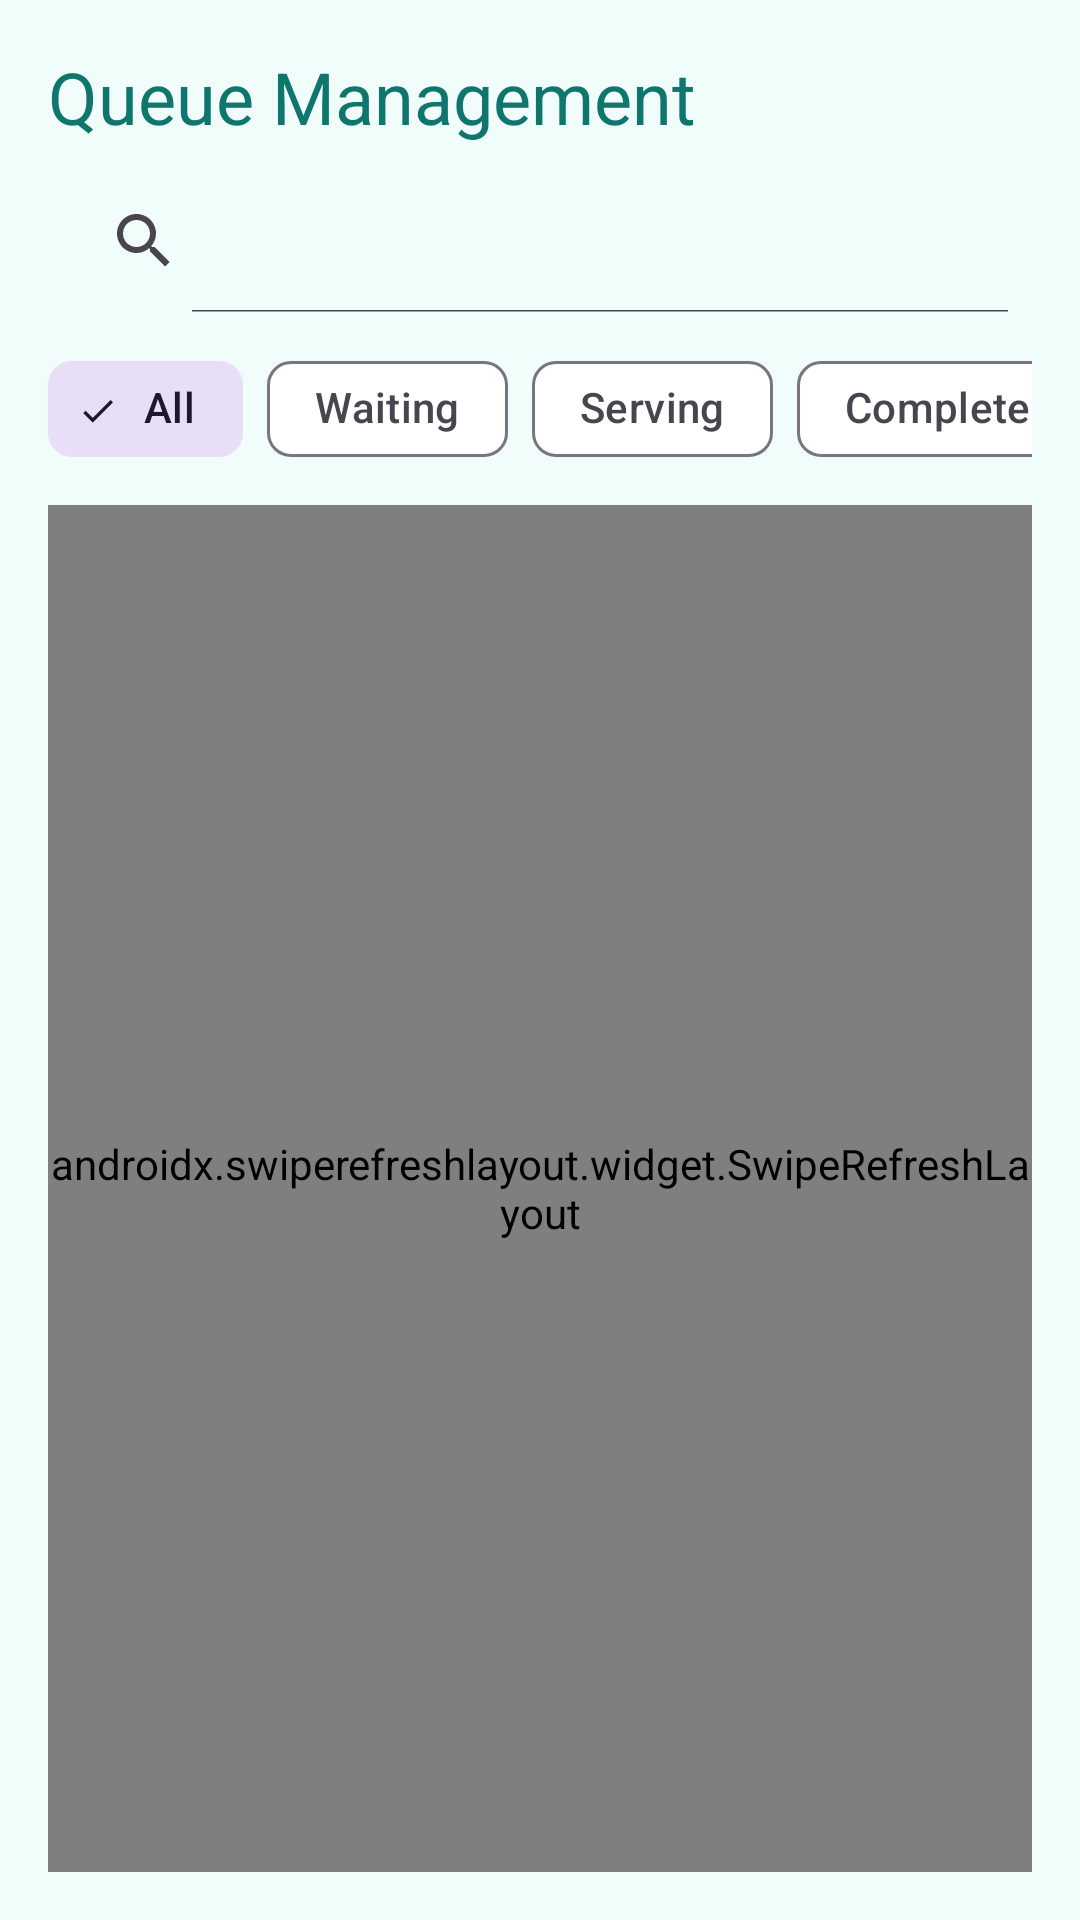

Android layout source for this screen:
<!-- AndroidManifest.xml: application theme Theme.QueueApp -->
<!-- res/layout/fragment_staff_queue.xml -->
<?xml version="1.0" encoding="utf-8"?>
<androidx.constraintlayout.widget.ConstraintLayout xmlns:android="http://schemas.android.com/apk/res/android"
    xmlns:app="http://schemas.android.com/apk/res-auto"
    android:layout_width="match_parent"
    android:layout_height="match_parent"
    android:background="@color/staff_surface"
    android:padding="16dp">

    <TextView
        android:id="@+id/tvQueueTitle"
        android:layout_width="0dp"
        android:layout_height="wrap_content"
        android:text="@string/queue_management"
        android:textAppearance="@style/TextAppearance.QueueApp.Headline"
        android:textColor="@color/staff_primary"
        app:layout_constraintEnd_toEndOf="parent"
        app:layout_constraintStart_toStartOf="parent"
        app:layout_constraintTop_toTopOf="parent" />

    <androidx.appcompat.widget.SearchView
        android:id="@+id/searchView"
        android:layout_width="0dp"
        android:layout_height="wrap_content"
        android:layout_marginTop="8dp"
        android:background="@drawable/bg_search_bar"
        android:queryHint="Search queue or customer..."
        app:iconifiedByDefault="false"
        app:layout_constraintEnd_toEndOf="parent"
        app:layout_constraintStart_toStartOf="parent"
        app:layout_constraintTop_toBottomOf="@id/tvQueueTitle" />

    <HorizontalScrollView
        android:id="@+id/chipScroll"
        android:layout_width="0dp"
        android:layout_height="wrap_content"
        android:layout_marginTop="8dp"
        android:scrollbars="none"
        app:layout_constraintEnd_toEndOf="parent"
        app:layout_constraintStart_toStartOf="parent"
        app:layout_constraintTop_toBottomOf="@id/searchView">

        <com.google.android.material.chip.ChipGroup
            android:id="@+id/chipGroupFilter"
            android:layout_width="wrap_content"
            android:layout_height="wrap_content"
            app:singleSelection="true">

            <com.google.android.material.chip.Chip
                android:id="@+id/chipAll"
                style="@style/Widget.Material3.Chip.Filter"
                android:layout_width="wrap_content"
                android:layout_height="wrap_content"
                android:checked="true"
                android:text="All" />

            <com.google.android.material.chip.Chip
                android:id="@+id/chipWaiting"
                style="@style/Widget.Material3.Chip.Filter"
                android:layout_width="wrap_content"
                android:layout_height="wrap_content"
                android:text="@string/status_waiting" />

            <com.google.android.material.chip.Chip
                android:id="@+id/chipServing"
                style="@style/Widget.Material3.Chip.Filter"
                android:layout_width="wrap_content"
                android:layout_height="wrap_content"
                android:text="@string/status_serving" />

            <com.google.android.material.chip.Chip
                android:id="@+id/chipCompleted"
                style="@style/Widget.Material3.Chip.Filter"
                android:layout_width="wrap_content"
                android:layout_height="wrap_content"
                android:text="@string/status_completed" />

            <com.google.android.material.chip.Chip
                android:id="@+id/chipCancelled"
                style="@style/Widget.Material3.Chip.Filter"
                android:layout_width="wrap_content"
                android:layout_height="wrap_content"
                android:text="@string/status_cancelled" />
        </com.google.android.material.chip.ChipGroup>
    </HorizontalScrollView>

    <androidx.swiperefreshlayout.widget.SwipeRefreshLayout
        android:id="@+id/swipeRefresh"
        android:layout_width="0dp"
        android:layout_height="0dp"
        android:layout_marginTop="8dp"
        app:layout_constraintBottom_toBottomOf="parent"
        app:layout_constraintEnd_toEndOf="parent"
        app:layout_constraintStart_toStartOf="parent"
        app:layout_constraintTop_toBottomOf="@id/chipScroll">

        <FrameLayout
            android:layout_width="match_parent"
            android:layout_height="match_parent">

            <androidx.recyclerview.widget.RecyclerView
                android:id="@+id/rvQueueList"
                android:layout_width="match_parent"
                android:layout_height="match_parent" />

            <ProgressBar
                android:id="@+id/progressBar"
                android:layout_width="48dp"
                android:layout_height="48dp"
                android:layout_gravity="center"
                android:visibility="gone" />

            <TextView
                android:id="@+id/tvEmptyState"
                android:layout_width="wrap_content"
                android:layout_height="wrap_content"
                android:layout_gravity="center"
                android:text="No queues found"
                android:textColor="@color/text_secondary"
                android:textSize="16sp"
                android:visibility="gone" />
        </FrameLayout>
    </androidx.swiperefreshlayout.widget.SwipeRefreshLayout>
</androidx.constraintlayout.widget.ConstraintLayout>
<!-- resources referenced by this layout -->
<resources>
  <color name="staff_primary">#0F766E</color>
  <color name="staff_surface">#F0FDFA</color>
  <color name="text_secondary">#6B7280</color>
  <string name="queue_management">Queue Management</string>
  <string name="status_cancelled">Cancelled</string>
  <string name="status_completed">Completed</string>
  <string name="status_serving">Serving</string>
  <string name="status_waiting">Waiting</string>
  <style name="TextAppearance.QueueApp.Headline" parent="TextAppearance.Material3.HeadlineSmall">
          <item name="android:textColor">@color/text_primary</item>
          <item name="android:fontFamily">sans-serif-medium</item>
      </style>
  <style name="Theme.QueueApp" parent="Base.Theme.QueueApp" />
  <color name="text_primary">#1A1A1A</color>
  <style name="Base.Theme.QueueApp" parent="Theme.Material3.DayNight.NoActionBar">
          <item name="colorPrimary">@color/primary</item>
          <item name="colorPrimaryDark">@color/primary_dark</item>
          <item name="colorSecondary">@color/secondary</item>
          <item name="colorOnPrimary">@color/white</item>
          <item name="colorOnSecondary">@color/text_primary</item>
          <item name="android:colorBackground">@color/background</item>
          <item name="colorSurface">@color/surface</item>
          <item name="colorOnSurface">@color/text_primary</item>
          <item name="android:statusBarColor">@android:color/transparent</item>
          <item name="android:navigationBarColor">@android:color/transparent</item>
          <item name="android:windowLightStatusBar" tools:targetApi="m">true</item>
          <item name="android:windowLightNavigationBar" tools:targetApi="o_mr1">true</item>
          <item name="materialButtonStyle">@style/Widget.QueueApp.Button</item>
          <item name="textInputStyle">@style/Widget.QueueApp.TextInputLayout</item>
          <item name="materialSwitchStyle">@style/Widget.QueueApp.Switch</item>
      </style>
  <color name="primary">#FF6B00</color>
  <color name="primary_dark">#E55F00</color>
  <color name="secondary">#FF8F33</color>
  <color name="white">#FFFFFFFF</color>
  <color name="background">#F5F5F5</color>
  <color name="surface">#FFFFFF</color>
  <style name="Widget.QueueApp.Button" parent="Widget.Material3.Button">
          <item name="cornerRadius">16dp</item>
          <item name="android:textAllCaps">false</item>
          <item name="android:paddingTop">14dp</item>
          <item name="android:paddingBottom">14dp</item>
          <item name="android:fontFamily">sans-serif-medium</item>
      </style>
  <style name="Widget.QueueApp.TextInputLayout" parent="Widget.Material3.TextInputLayout.OutlinedBox">
          <item name="boxCornerRadiusTopStart">14dp</item>
          <item name="boxCornerRadiusTopEnd">14dp</item>
          <item name="boxCornerRadiusBottomStart">14dp</item>
          <item name="boxCornerRadiusBottomEnd">14dp</item>
      </style>
  <style name="Widget.QueueApp.Switch" parent="Widget.Material3.CompoundButton.MaterialSwitch">
          <item name="thumbTint">@color/switch_thumb_tint</item>
          <item name="trackTint">@color/switch_track_tint</item>
      </style>
</resources>
